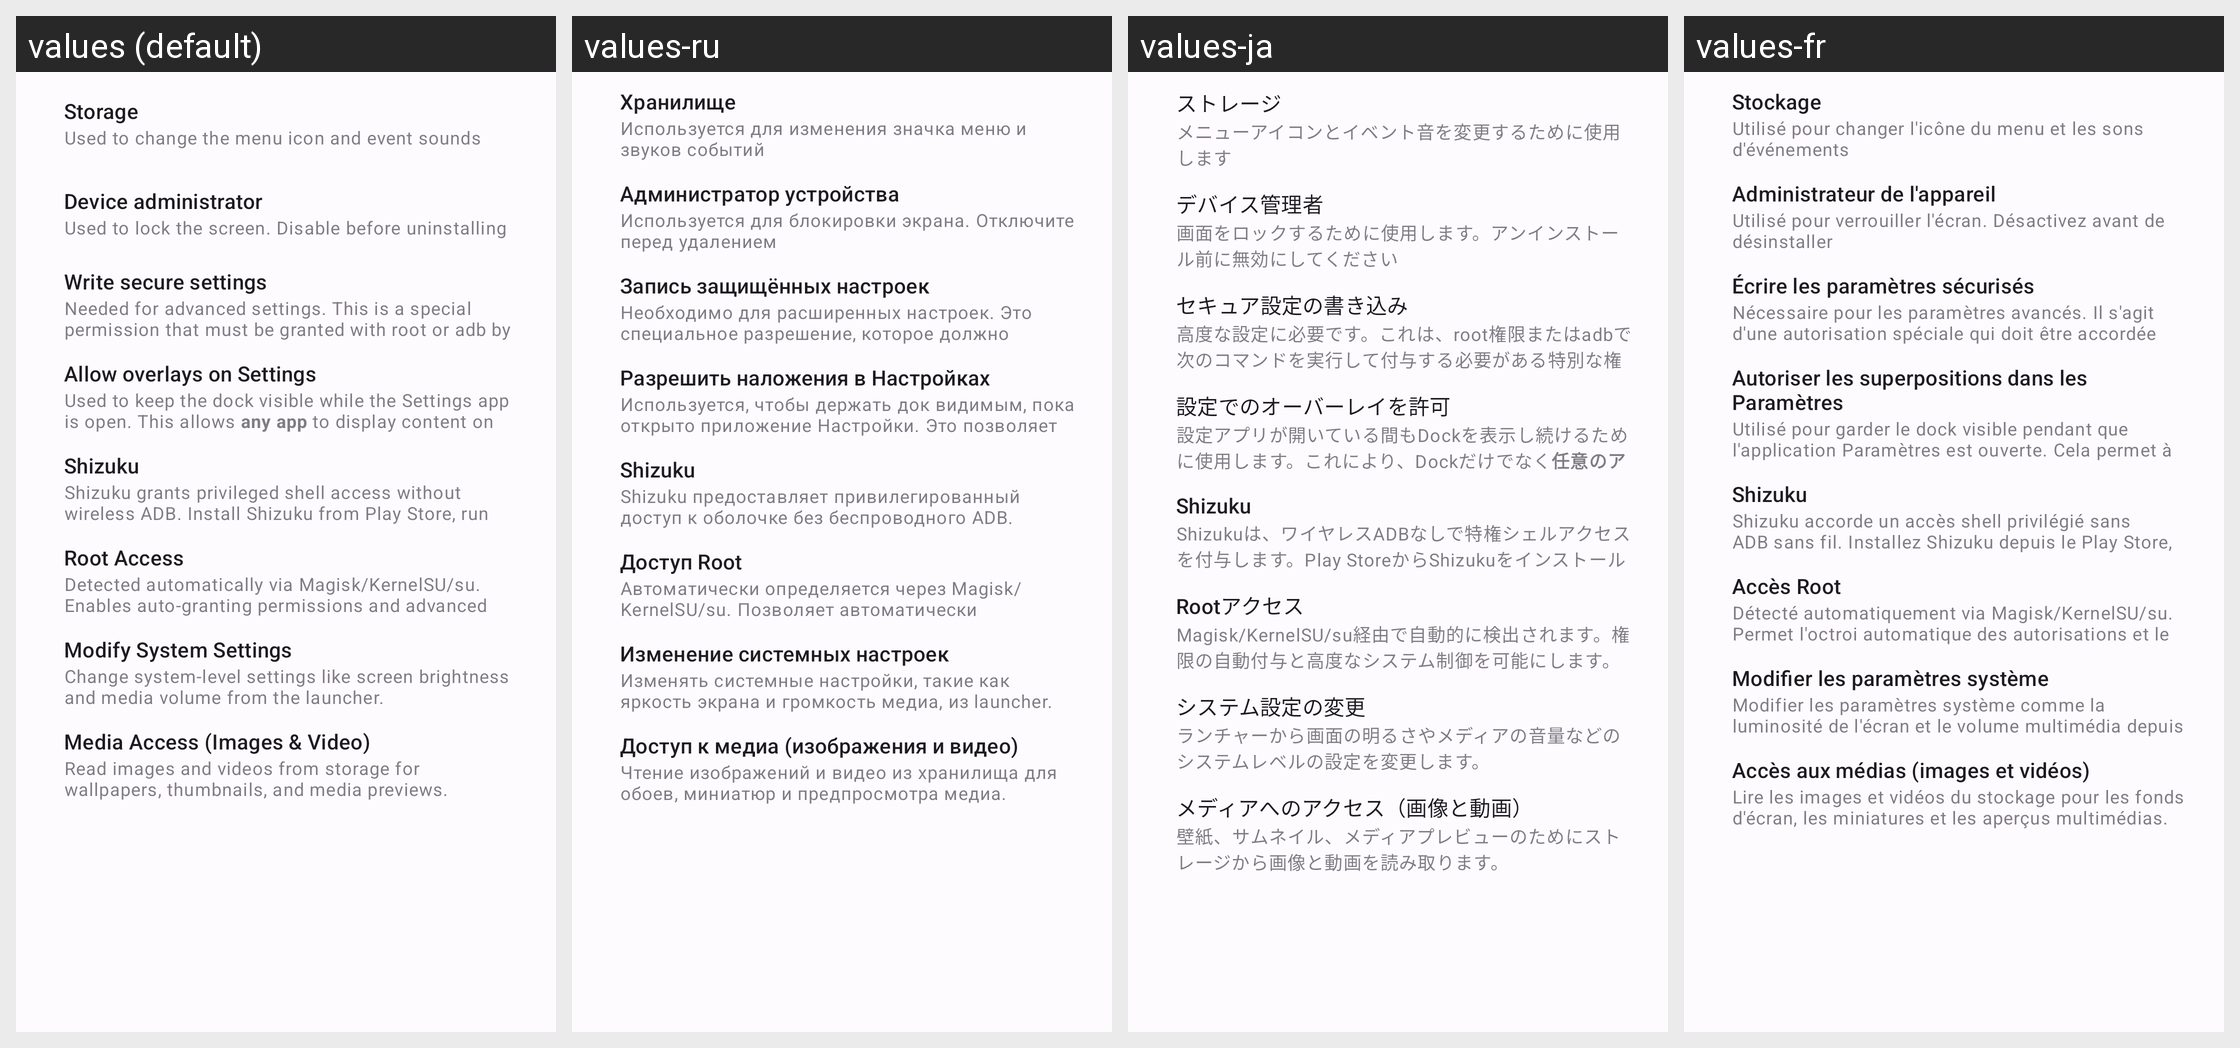

Locale-by-locale string values for the Android screen shown in this grid:
Android screen res/layout/permissions_optional.xml rendered under 4 locales, left to right: values (default), values-ru, values-ja, values-fr. Device: Nexus 5 (rendered at 1080×1920; each locale shown at half size, 540×960, under a caption strip naming it); theme AppTheme.
Other locales in the repository, not shown: values-ar, values-de, values-es, values-hi, values-id, values-it, values-ko, values-pa, values-pt, values-tr, values-zh-rCN, values-zh-rHK, values-zh-rTW.
Strings drawn on this screen, with the default value and each locale's value (text and hints the layout hard-codes, and strings that could not be matched under every locale, appear in the picture but are not listed):

storage
  values: Storage
  values-ru: Хранилище
  values-ja: ストレージ
  values-fr: Stockage

storage_desc
  values: Used to change the menu icon and event sounds
  values-ru: Используется для изменения значка меню и звуков событий
  values-ja: メニューアイコンとイベント音を変更するために使用します
  values-fr: Utilisé pour changer l'icône du menu et les sons d'événements

device_administrator
  values: Device administrator
  values-ru: Администратор устройства
  values-ja: デバイス管理者
  values-fr: Administrateur de l'appareil

device_administrator_desc
  values: Used to lock the screen. Disable before uninstalling
  values-ru: Используется для блокировки экрана. Отключите перед удалением
  values-ja: 画面をロックするために使用します。アンインストール前に無効にしてください
  values-fr: Utilisé pour verrouiller l'écran. Désactivez avant de désinstaller

write_secure
  values: Write secure settings
  values-ru: Запись защищённых настроек
  values-ja: セキュア設定の書き込み
  values-fr: Écrire les paramètres sécurisés

write_secure_desc
  values: Needed for advanced settings. This is a special permission that must be granted with root or adb by running: 
      pm grant com.youki.dex android.permission.WRITE_SECURE_SETTINGS
  values-ru: Необходимо для расширенных настроек. Это специальное разрешение, которое должно предоставляться с root или adb, выполнив: 
      pm grant com.youki.dex android.permission.WRITE_SECURE_SETTINGS
  values-ja: 高度な設定に必要です。これは、root権限またはadbで次のコマンドを実行して付与する必要がある特別な権限です：
      pm grant com.youki.dex android.permission.WRITE_SECURE_SETTINGS
  values-fr: Nécessaire pour les paramètres avancés. Il s'agit d'une autorisation spéciale qui doit être accordée avec root ou adb en exécutant : 
      pm grant com.youki.dex android.permission.WRITE_SECURE_SETTINGS

overlays_in_settings
  values: Allow overlays on Settings
  values-ru: Разрешить наложения в Настройках
  values-ja: 設定でのオーバーレイを許可
  values-fr: Autoriser les superpositions dans les Paramètres

overlays_in_settings_desc
  values: Used to keep the dock visible while the Settings app is open. This allows any app to display content on top of the Settings app not just the Dock. Must be enabled from Developer options
  values-ru: Используется, чтобы держать док видимым, пока открыто приложение Настройки. Это позволяет любому приложению отображать контент поверх приложения Настройки, а не только Доку. Должно быть включено в Параметрах разработчика
  values-ja: 設定アプリが開いている間もDockを表示し続けるために使用します。これにより、Dockだけでなく任意のアプリが設定アプリの上にコンテンツを表示できるようになります。開発者向けオプションから有効にする必要があります
  values-fr: Utilisé pour garder le dock visible pendant que l'application Paramètres est ouverte. Cela permet à n'importe quelle application d'afficher du contenu par-dessus l'application Paramètres, pas seulement le Dock. Doit être activé depuis les Options pour développeurs

shizuku
  values: Shizuku
  values-ru: Shizuku
  values-ja: Shizuku
  values-fr: Shizuku

shizuku_desc
  values: Shizuku grants privileged shell access without wireless ADB. Install Shizuku from Play Store, run it once via ADB or Wireless Debugging, then grant permission here.
  values-ru: Shizuku предоставляет привилегированный доступ к оболочке без беспроводного ADB. Установите Shizuku из Play Store, запустите его один раз через ADB или беспроводную отладку, затем предоставьте разрешение здесь.
  values-ja: Shizukuは、ワイヤレスADBなしで特権シェルアクセスを付与します。Play StoreからShizukuをインストールし、ADBまたはワイヤレスデバッグで一度実行してから、ここで権限を付与してください。
  values-fr: Shizuku accorde un accès shell privilégié sans ADB sans fil. Installez Shizuku depuis le Play Store, exécutez-le une fois via ADB ou le débogage sans fil, puis accordez l'autorisation ici.

root_access
  values: Root Access
  values-ru: Доступ Root
  values-ja: Rootアクセス
  values-fr: Accès Root

root_access_desc
  values: Detected automatically via Magisk/KernelSU/su. Enables auto-granting permissions and advanced system control.
  values-ru: Автоматически определяется через Magisk/KernelSU/su. Позволяет автоматически предоставлять разрешения и расширенное управление системой.
  values-ja: Magisk/KernelSU/su経由で自動的に検出されます。権限の自動付与と高度なシステム制御を可能にします。
  values-fr: Détecté automatiquement via Magisk/KernelSU/su. Permet l'octroi automatique des autorisations et le contrôle système avancé.

write_system_settings
  values: Modify System Settings
  values-ru: Изменение системных настроек
  values-ja: システム設定の変更
  values-fr: Modifier les paramètres système

write_system_settings_desc
  values: Change system-level settings like screen brightness and media volume from the launcher.
  values-ru: Изменять системные настройки, такие как яркость экрана и громкость медиа, из launcher.
  values-ja: ランチャーから画面の明るさやメディアの音量などのシステムレベルの設定を変更します。
  values-fr: Modifier les paramètres système comme la luminosité de l'écran et le volume multimédia depuis le lanceur.

read_media_permission
  values: Media Access (Images & Video)
  values-ru: Доступ к медиа (изображения и видео)
  values-ja: メディアへのアクセス（画像と動画）
  values-fr: Accès aux médias (images et vidéos)

read_media_permission_desc
  values: Read images and videos from storage for wallpapers, thumbnails, and media previews.
  values-ru: Чтение изображений и видео из хранилища для обоев, миниатюр и предпросмотра медиа.
  values-ja: 壁紙、サムネイル、メディアプレビューのためにストレージから画像と動画を読み取ります。
  values-fr: Lire les images et vidéos du stockage pour les fonds d'écran, les miniatures et les aperçus multimédias.
